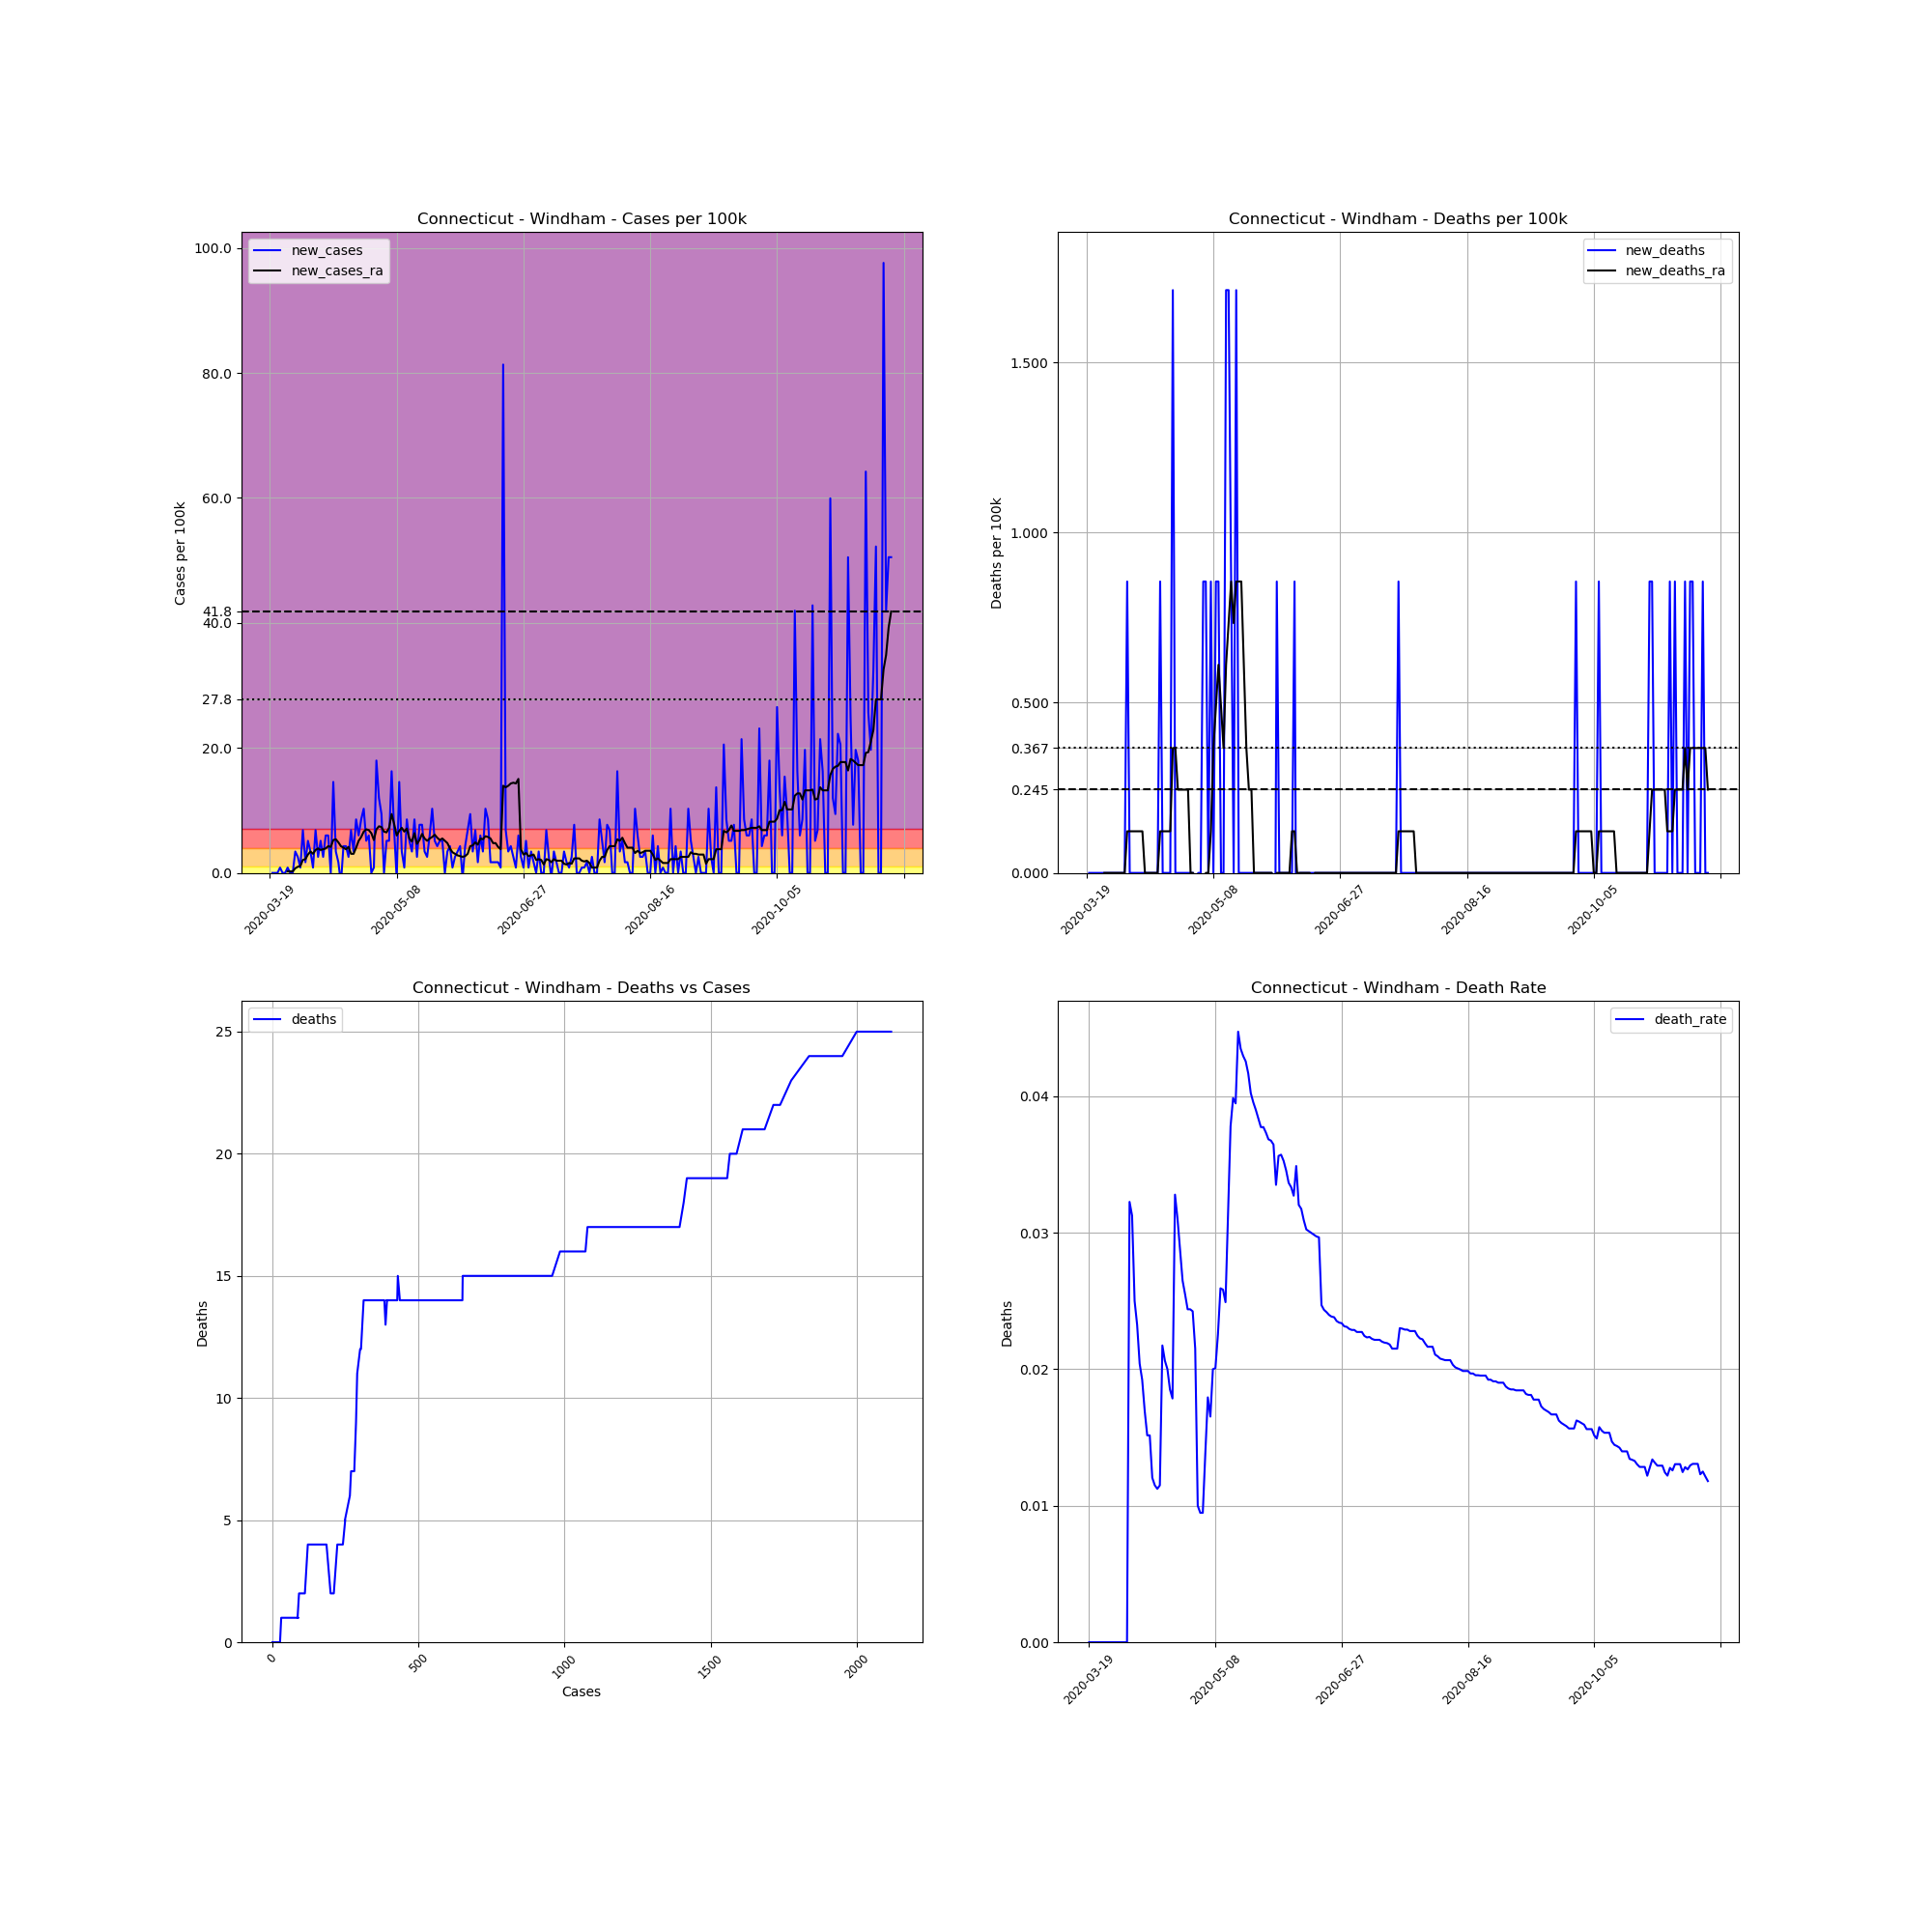

Source data for this figure (header and first rows):
, date, county, state, fips, cases, deaths, COUNTY, STNAME, CTYNAME, POPESTIMATE2019, cases_per_100k, deaths_per_100k, death_rate, new_cases, new_deaths, new_cases_ra, new_deaths_ra
165212, 2020-03-19, Windham, Connecticut, 9015, 1, 0, 15, Connecticut, Windham, 116782, 0.8563, 0.0, 0.0, , , , 
165213, 2020-03-20, Windham, Connecticut, 9015, 1, 0, 15, Connecticut, Windham, 116782, 0.8563, 0.0, 0.0, 0.0, 0.0, , 
165214, 2020-03-21, Windham, Connecticut, 9015, 1, 0, 15, Connecticut, Windham, 116782, 0.8563, 0.0, 0.0, 0.0, 0.0, , 
165215, 2020-03-22, Windham, Connecticut, 9015, 1, 0, 15, Connecticut, Windham, 116782, 0.8563, 0.0, 0.0, 0.0, 0.0, , 
165216, 2020-03-23, Windham, Connecticut, 9015, 2, 0, 15, Connecticut, Windham, 116782, 1.713, 0.0, 0.0, 0.8563, 0.0, , 
165217, 2020-03-24, Windham, Connecticut, 9015, 2, 0, 15, Connecticut, Windham, 116782, 1.713, 0.0, 0.0, 0.0, 0.0, , 
165218, 2020-03-25, Windham, Connecticut, 9015, 2, 0, 15, Connecticut, Windham, 116782, 1.713, 0.0, 0.0, 0.0, 0.0, , 
165219, 2020-03-26, Windham, Connecticut, 9015, 3, 0, 15, Connecticut, Windham, 116782, 2.569, 0.0, 0.0, 0.8563, 0.0, 0.2447, 0.0
165220, 2020-03-27, Windham, Connecticut, 9015, 3, 0, 15, Connecticut, Windham, 116782, 2.569, 0.0, 0.0, 0.0, 0.0, 0.2447, 0.0
165221, 2020-03-28, Windham, Connecticut, 9015, 3, 0, 15, Connecticut, Windham, 116782, 2.569, 0.0, 0.0, 0.0, 0.0, 0.2447, 0.0
165222, 2020-03-29, Windham, Connecticut, 9015, 7, 0, 15, Connecticut, Windham, 116782, 5.994, 0.0, 0.0, 3.425, 0.0, 0.734, 0.0
165223, 2020-03-30, Windham, Connecticut, 9015, 10, 0, 15, Connecticut, Windham, 116782, 8.563, 0.0, 0.0, 2.569, 0.0, 0.9786, 0.0
165224, 2020-03-31, Windham, Connecticut, 9015, 11, 0, 15, Connecticut, Windham, 116782, 9.419, 0.0, 0.0, 0.8563, 0.0, 1.101, 0.0
165225, 2020-04-01, Windham, Connecticut, 9015, 19, 0, 15, Connecticut, Windham, 116782, 16.27, 0.0, 0.0, 6.85, 0.0, 2.08, 0.0
165226, 2020-04-02, Windham, Connecticut, 9015, 21, 0, 15, Connecticut, Windham, 116782, 17.98, 0.0, 0.0, 1.713, 0.0, 2.202, 0.0
165227, 2020-04-03, Windham, Connecticut, 9015, 27, 0, 15, Connecticut, Windham, 116782, 23.12, 0.0, 0.0, 5.138, 0.0, 2.936, 0.0
165228, 2020-04-04, Windham, Connecticut, 9015, 31, 1, 15, Connecticut, Windham, 116782, 26.55, 0.8563, 0.03226, 3.425, 0.8563, 3.425, 0.1223
165229, 2020-04-05, Windham, Connecticut, 9015, 32, 1, 15, Connecticut, Windham, 116782, 27.4, 0.8563, 0.03125, 0.8563, 0.0, 3.058, 0.1223
165230, 2020-04-06, Windham, Connecticut, 9015, 40, 1, 15, Connecticut, Windham, 116782, 34.25, 0.8563, 0.025, 6.85, 0.0, 3.67, 0.1223
165231, 2020-04-07, Windham, Connecticut, 9015, 43, 1, 15, Connecticut, Windham, 116782, 36.82, 0.8563, 0.02326, 2.569, 0.0, 3.914, 0.1223
165232, 2020-04-08, Windham, Connecticut, 9015, 49, 1, 15, Connecticut, Windham, 116782, 41.96, 0.8563, 0.02041, 5.138, 0.0, 3.67, 0.1223
165233, 2020-04-09, Windham, Connecticut, 9015, 52, 1, 15, Connecticut, Windham, 116782, 44.53, 0.8563, 0.01923, 2.569, 0.0, 3.792, 0.1223
165234, 2020-04-10, Windham, Connecticut, 9015, 59, 1, 15, Connecticut, Windham, 116782, 50.52, 0.8563, 0.01695, 5.994, 0.0, 3.914, 0.1223
165235, 2020-04-11, Windham, Connecticut, 9015, 66, 1, 15, Connecticut, Windham, 116782, 56.52, 0.8563, 0.01515, 5.994, 0.0, 4.281, 0.0
165236, 2020-04-12, Windham, Connecticut, 9015, 66, 1, 15, Connecticut, Windham, 116782, 56.52, 0.8563, 0.01515, 0.0, 0.0, 4.159, 0.0
165237, 2020-04-13, Windham, Connecticut, 9015, 83, 1, 15, Connecticut, Windham, 116782, 71.07, 0.8563, 0.01205, 14.56, 0.0, 5.26, 0.0
165238, 2020-04-14, Windham, Connecticut, 9015, 87, 1, 15, Connecticut, Windham, 116782, 74.5, 0.8563, 0.01149, 3.425, 0.0, 5.382, 0.0
165239, 2020-04-15, Windham, Connecticut, 9015, 89, 1, 15, Connecticut, Windham, 116782, 76.21, 0.8563, 0.01124, 1.713, 0.0, 4.893, 0.0
165240, 2020-04-16, Windham, Connecticut, 9015, 87, 1, 15, Connecticut, Windham, 116782, 74.5, 0.8563, 0.01149, -1.713, 0.0, 4.281, 0.0
165241, 2020-04-17, Windham, Connecticut, 9015, 92, 2, 15, Connecticut, Windham, 116782, 78.78, 1.713, 0.02174, 4.281, 0.8563, 4.037, 0.1223
165242, 2020-04-18, Windham, Connecticut, 9015, 97, 2, 15, Connecticut, Windham, 116782, 83.06, 1.713, 0.02062, 4.281, 0.0, 3.792, 0.1223
165243, 2020-04-19, Windham, Connecticut, 9015, 100, 2, 15, Connecticut, Windham, 116782, 85.63, 1.713, 0.02, 2.569, 0.0, 4.159, 0.1223
165244, 2020-04-20, Windham, Connecticut, 9015, 108, 2, 15, Connecticut, Windham, 116782, 92.48, 1.713, 0.01852, 6.85, 0.0, 3.058, 0.1223
165245, 2020-04-21, Windham, Connecticut, 9015, 112, 2, 15, Connecticut, Windham, 116782, 95.91, 1.713, 0.01786, 3.425, 0.0, 3.058, 0.1223
165246, 2020-04-22, Windham, Connecticut, 9015, 122, 4, 15, Connecticut, Windham, 116782, 104.5, 3.425, 0.03279, 8.563, 1.713, 4.037, 0.367
165247, 2020-04-23, Windham, Connecticut, 9015, 129, 4, 15, Connecticut, Windham, 116782, 110.5, 3.425, 0.03101, 5.994, 0.0, 5.138, 0.367
165248, 2020-04-24, Windham, Connecticut, 9015, 139, 4, 15, Connecticut, Windham, 116782, 119, 3.425, 0.02878, 8.563, 0.0, 5.749, 0.2447
165249, 2020-04-25, Windham, Connecticut, 9015, 151, 4, 15, Connecticut, Windham, 116782, 129.3, 3.425, 0.02649, 10.28, 0.0, 6.606, 0.2447
165250, 2020-04-26, Windham, Connecticut, 9015, 157, 4, 15, Connecticut, Windham, 116782, 134.4, 3.425, 0.02548, 5.138, 0.0, 6.973, 0.2447
165251, 2020-04-27, Windham, Connecticut, 9015, 164, 4, 15, Connecticut, Windham, 116782, 140.4, 3.425, 0.02439, 5.994, 0.0, 6.85, 0.2447
165252, 2020-04-28, Windham, Connecticut, 9015, 164, 4, 15, Connecticut, Windham, 116782, 140.4, 3.425, 0.02439, 0.0, 0.0, 6.361, 0.2447
165253, 2020-04-29, Windham, Connecticut, 9015, 165, 4, 15, Connecticut, Windham, 116782, 141.3, 3.425, 0.02424, 0.8563, 0.0, 5.26, 3.172065784643304e-17
165254, 2020-04-30, Windham, Connecticut, 9015, 186, 4, 15, Connecticut, Windham, 116782, 159.3, 3.425, 0.02151, 17.98, 0.0, 6.973, 3.172065784643304e-17
165255, 2020-05-01, Windham, Connecticut, 9015, 200, 2, 15, Connecticut, Windham, 116782, 171.3, 1.713, 0.01, 11.99, -1.713, 7.462, -0.2447
165256, 2020-05-02, Windham, Connecticut, 9015, 211, 2, 15, Connecticut, Windham, 116782, 180.7, 1.713, 0.009479, 9.419, 0.0, 7.34, -0.2447
165257, 2020-05-03, Windham, Connecticut, 9015, 211, 2, 15, Connecticut, Windham, 116782, 180.7, 1.713, 0.009479, 0.0, 0.0, 6.606, -0.2447
165258, 2020-05-04, Windham, Connecticut, 9015, 217, 3, 15, Connecticut, Windham, 116782, 185.8, 2.569, 0.01382, 5.138, 0.8563, 6.483, -0.1223
165259, 2020-05-05, Windham, Connecticut, 9015, 223, 4, 15, Connecticut, Windham, 116782, 191, 3.425, 0.01794, 5.138, 0.8563, 7.217, 3.172065784643304e-17
165260, 2020-05-06, Windham, Connecticut, 9015, 242, 4, 15, Connecticut, Windham, 116782, 207.2, 3.425, 0.01653, 16.27, 0.0, 9.419, 3.172065784643304e-17
165261, 2020-05-07, Windham, Connecticut, 9015, 250, 5, 15, Connecticut, Windham, 116782, 214.1, 4.281, 0.02, 6.85, 0.8563, 7.829, 0.1223
165262, 2020-05-08, Windham, Connecticut, 9015, 249, 5, 15, Connecticut, Windham, 116782, 213.2, 4.281, 0.02008, -0.8563, 0.0, 5.994, 0.367
165263, 2020-05-09, Windham, Connecticut, 9015, 266, 6, 15, Connecticut, Windham, 116782, 227.8, 5.138, 0.02256, 14.56, 0.8563, 6.728, 0.4893
165264, 2020-05-10, Windham, Connecticut, 9015, 270, 7, 15, Connecticut, Windham, 116782, 231.2, 5.994, 0.02593, 3.425, 0.8563, 7.217, 0.6116
165265, 2020-05-11, Windham, Connecticut, 9015, 271, 7, 15, Connecticut, Windham, 116782, 232.1, 5.994, 0.02583, 0.8563, 0.0, 6.606, 0.4893
165266, 2020-05-12, Windham, Connecticut, 9015, 281, 7, 15, Connecticut, Windham, 116782, 240.6, 5.994, 0.02491, 8.563, 0.0, 7.095, 0.367
165267, 2020-05-13, Windham, Connecticut, 9015, 287, 9, 15, Connecticut, Windham, 116782, 245.8, 7.707, 0.03136, 5.138, 1.713, 5.505, 0.6116
165268, 2020-05-14, Windham, Connecticut, 9015, 291, 11, 15, Connecticut, Windham, 116782, 249.2, 9.419, 0.0378, 3.425, 1.713, 5.015, 0.734
165269, 2020-05-15, Windham, Connecticut, 9015, 301, 12, 15, Connecticut, Windham, 116782, 257.7, 10.28, 0.03987, 8.563, 0.8563, 6.361, 0.8563
165270, 2020-05-16, Windham, Connecticut, 9015, 304, 12, 15, Connecticut, Windham, 116782, 260.3, 10.28, 0.03947, 2.569, 0.0, 4.648, 0.734
165271, 2020-05-17, Windham, Connecticut, 9015, 313, 14, 15, Connecticut, Windham, 116782, 268, 11.99, 0.04473, 7.707, 1.713, 5.26, 0.8563
... 186 more rows
